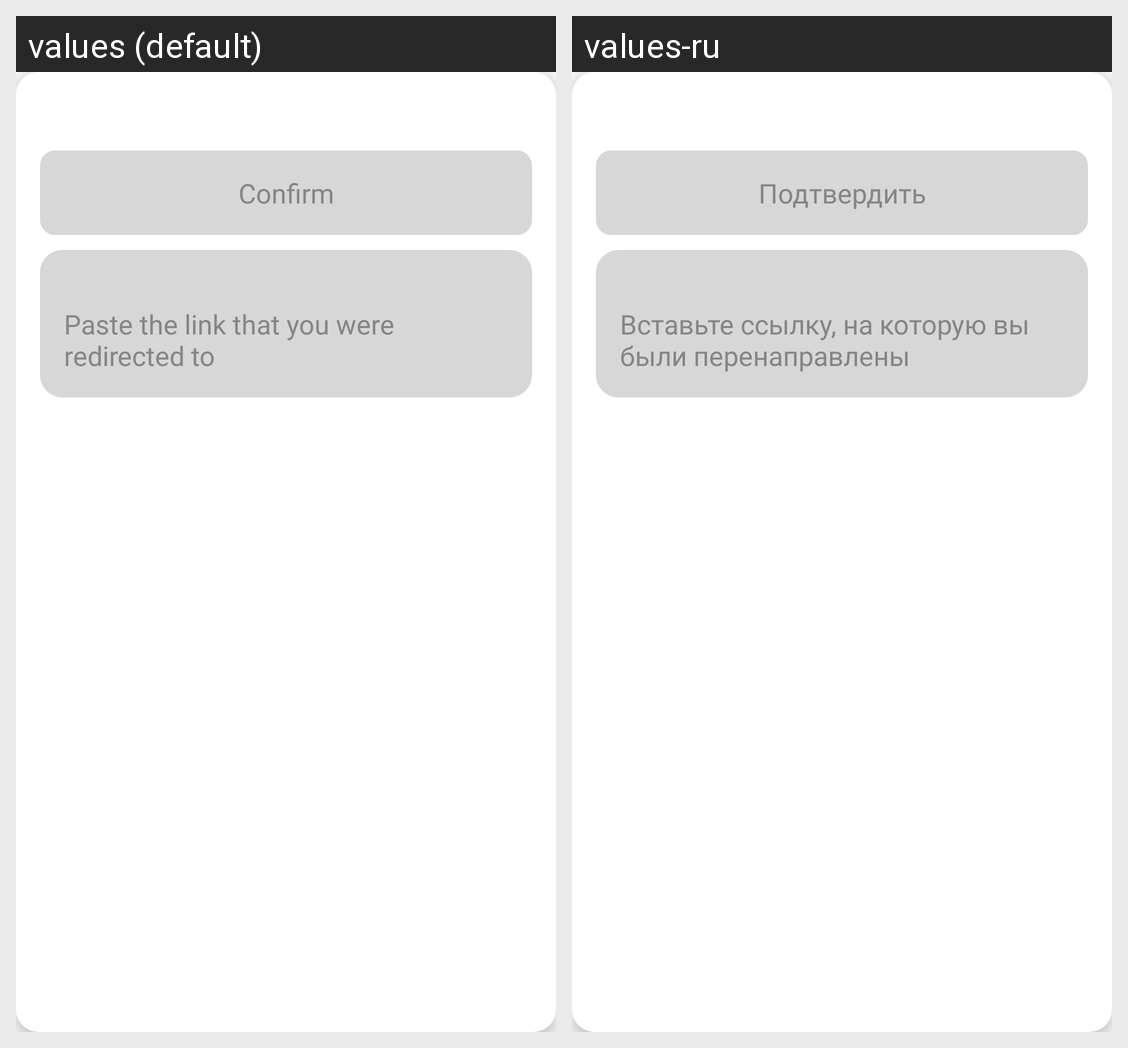

Locale-by-locale string values for the Android screen shown in this grid:
Android screen res/layout/state_input.xml rendered under 2 locales, left to right: values (default), values-ru. Device: Nexus 5 (rendered at 1080×1920; each locale shown at half size, 540×960, under a caption strip naming it); theme AppTheme.
Strings drawn on this screen, with the default value and each locale's value (text and hints the layout hard-codes, and strings that could not be matched under every locale, appear in the picture but are not listed):

token_confirm
  values: Confirm
  values-ru: Подтвердить

token_edit_hint
  values: Paste the link that you were redirected to
  values-ru: Вставьте ссылку, на которую вы были перенаправлены
